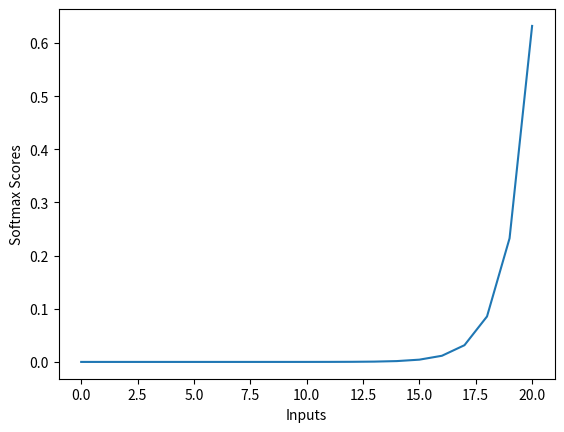

Generate this figure with matplotlib:
import numpy as np
import matplotlib.pyplot as plt


def softmax(inputs):
    """
    Calculate the softmax for the give inputs (array)
    :param inputs:
    :return:
    """
    return np.exp(inputs) / float(sum(np.exp(inputs)))


def line_graph(x, y, x_title, y_title):
    """
    Draw line graph with x and y values
    :param x:
    :param y:
    :param x_title:
    :param y_title:
    :return:
    """
    plt.plot(x, y)
    plt.xlabel(x_title)
    plt.ylabel(y_title)
    plt.show()

softmax_inputs = [2, 3, 5, 6]

print("Softmax Function Output :: {}".format(softmax(softmax_inputs)))

graph_x = range(0, 21)
graph_y = softmax(graph_x)

print("Graph X readings: {}".format(graph_x))
print("Graph Y readings: {}".format(graph_y))

line_graph(graph_x, graph_y, "Inputs", "Softmax Scores")